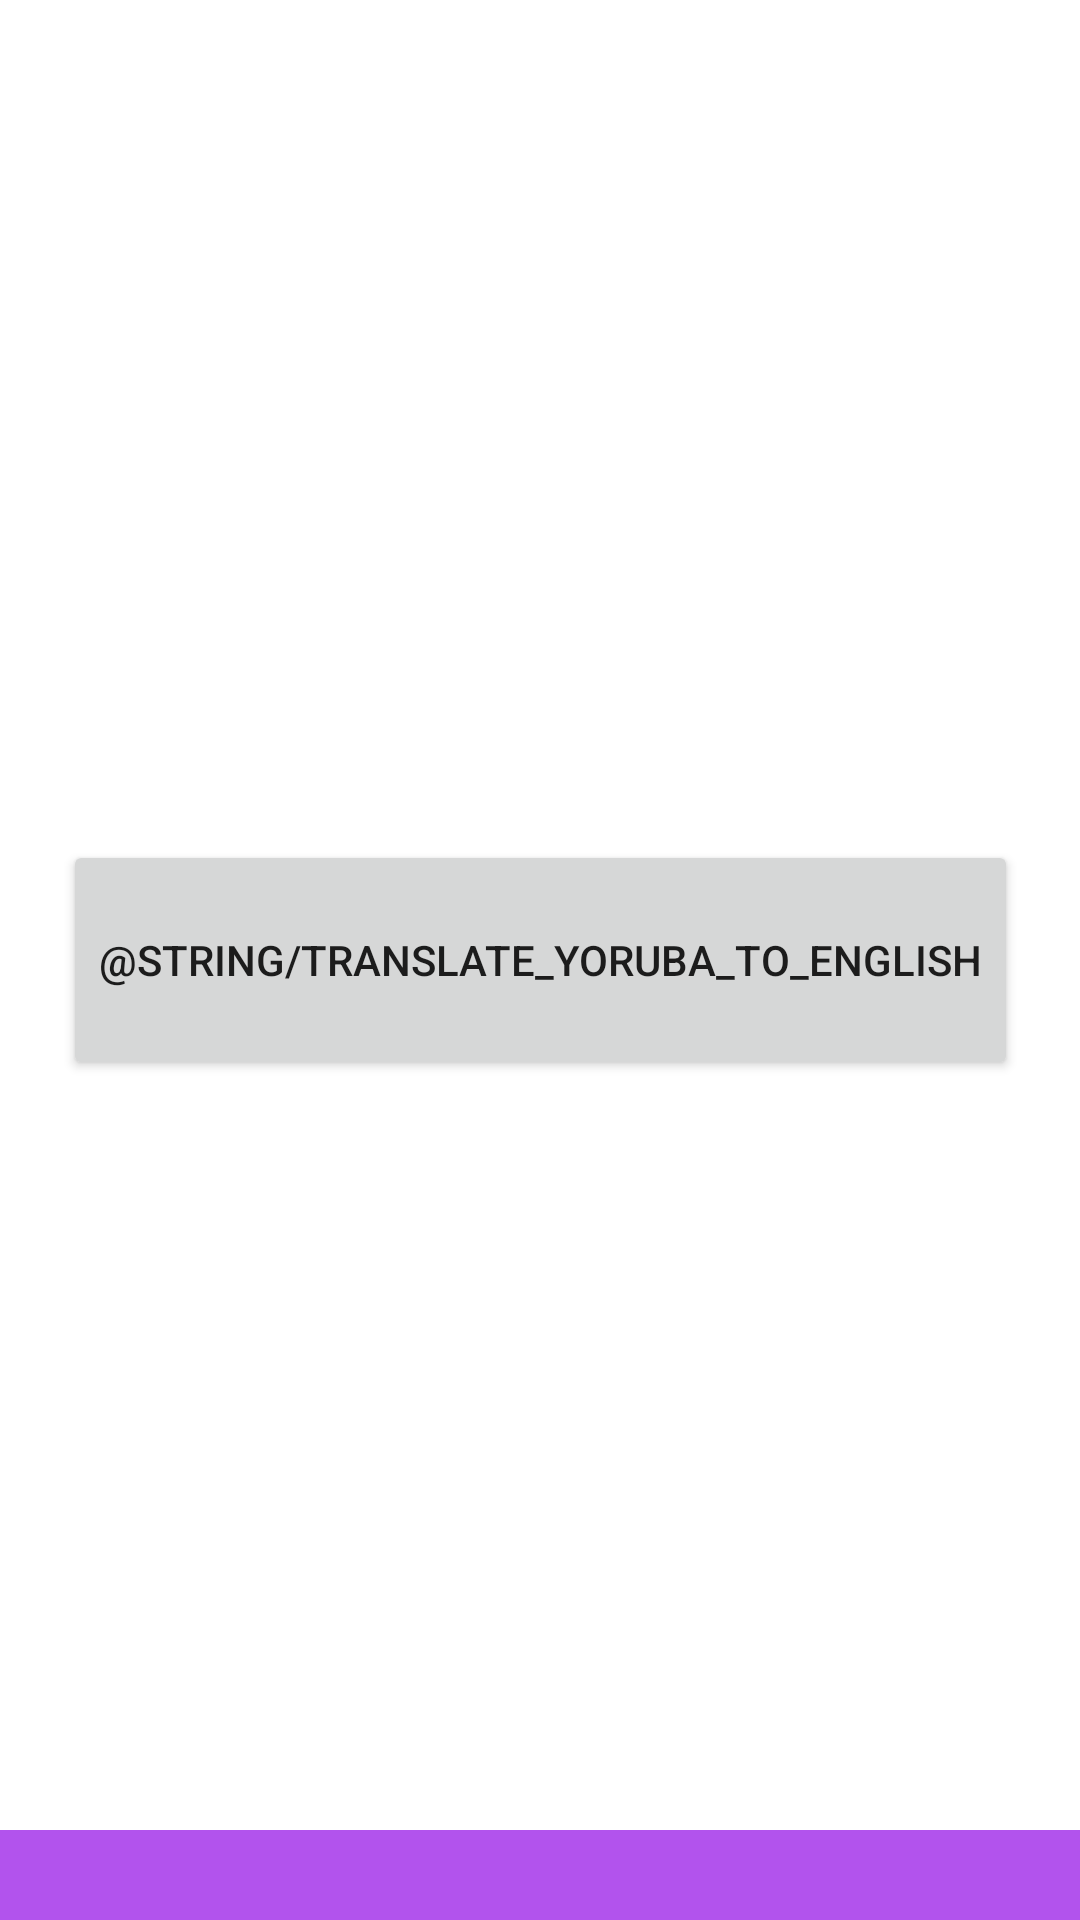

Write the Android layout XML for this screen, with the resource values it uses.
<!-- AndroidManifest.xml: application theme Theme.YorubaTrans -->
<!-- res/layout/activity_main.xml -->
<?xml version="1.0" encoding="utf-8"?>
<androidx.constraintlayout.widget.ConstraintLayout xmlns:android="http://schemas.android.com/apk/res/android"
    xmlns:app="http://schemas.android.com/apk/res-auto"
    xmlns:tools="http://schemas.android.com/tools"
    android:layout_width="match_parent"
    android:layout_height="match_parent"
    tools:context=".MainActivity">


    <ImageView
        android:id="@+id/imageView2"
        android:layout_width="0dp"
        android:layout_height="30dp"
        app:layout_constraintBottom_toBottomOf="parent"
        app:layout_constraintEnd_toEndOf="parent"
        app:layout_constraintStart_toStartOf="parent"
        app:srcCompat="@drawable/drawable"
        android:contentDescription="@string/image" />

    <Button
        android:id="@+id/transButton"
        android:layout_width="wrap_content"
        android:layout_height="80dp"
        android:text="@string/translate_yoruba_to_english"
        app:layout_constraintBottom_toBottomOf="parent"
        app:layout_constraintEnd_toEndOf="parent"
        app:layout_constraintStart_toStartOf="parent"
        app:layout_constraintTop_toTopOf="parent" />

</androidx.constraintlayout.widget.ConstraintLayout>
<!-- resources referenced by this layout -->
<resources>
  <!-- drawable drawable (drawable) -->
  <?xml version="1.0" encoding="utf-8"?>
  <shape xmlns:android="http://schemas.android.com/apk/res/android">
  
      <corners android:radius="0dp"/>
      <solid android:color="#B253ED"/>
  
  </shape>
  <style name="Theme.YorubaTrans" parent="Theme.MaterialComponents.DayNight.DarkActionBar">
          
          <item name="colorPrimary">@color/purple_500</item>
          <item name="colorPrimaryVariant">@color/purple_700</item>
          <item name="colorOnPrimary">@color/white</item>
          
          <item name="colorSecondary">@color/teal_200</item>
          <item name="colorSecondaryVariant">@color/teal_700</item>
          <item name="colorOnSecondary">@color/black</item>
          
          <item name="android:statusBarColor" tools:targetApi="l">?attr/colorPrimaryVariant</item>
          
      </style>
  <!-- not gathered from this repository: default colours our renderer supplied (Android Studio template values) -->
  <color name="purple_500">#FF6200EE</color>
  <color name="purple_700">#FF3700B3</color>
  <color name="teal_200">#FF03DAC5</color>
  <color name="teal_700">#FF018786</color>
  <color name="black">#FF000000</color>
  <color name="white">#FFFFFFFF</color>
</resources>
